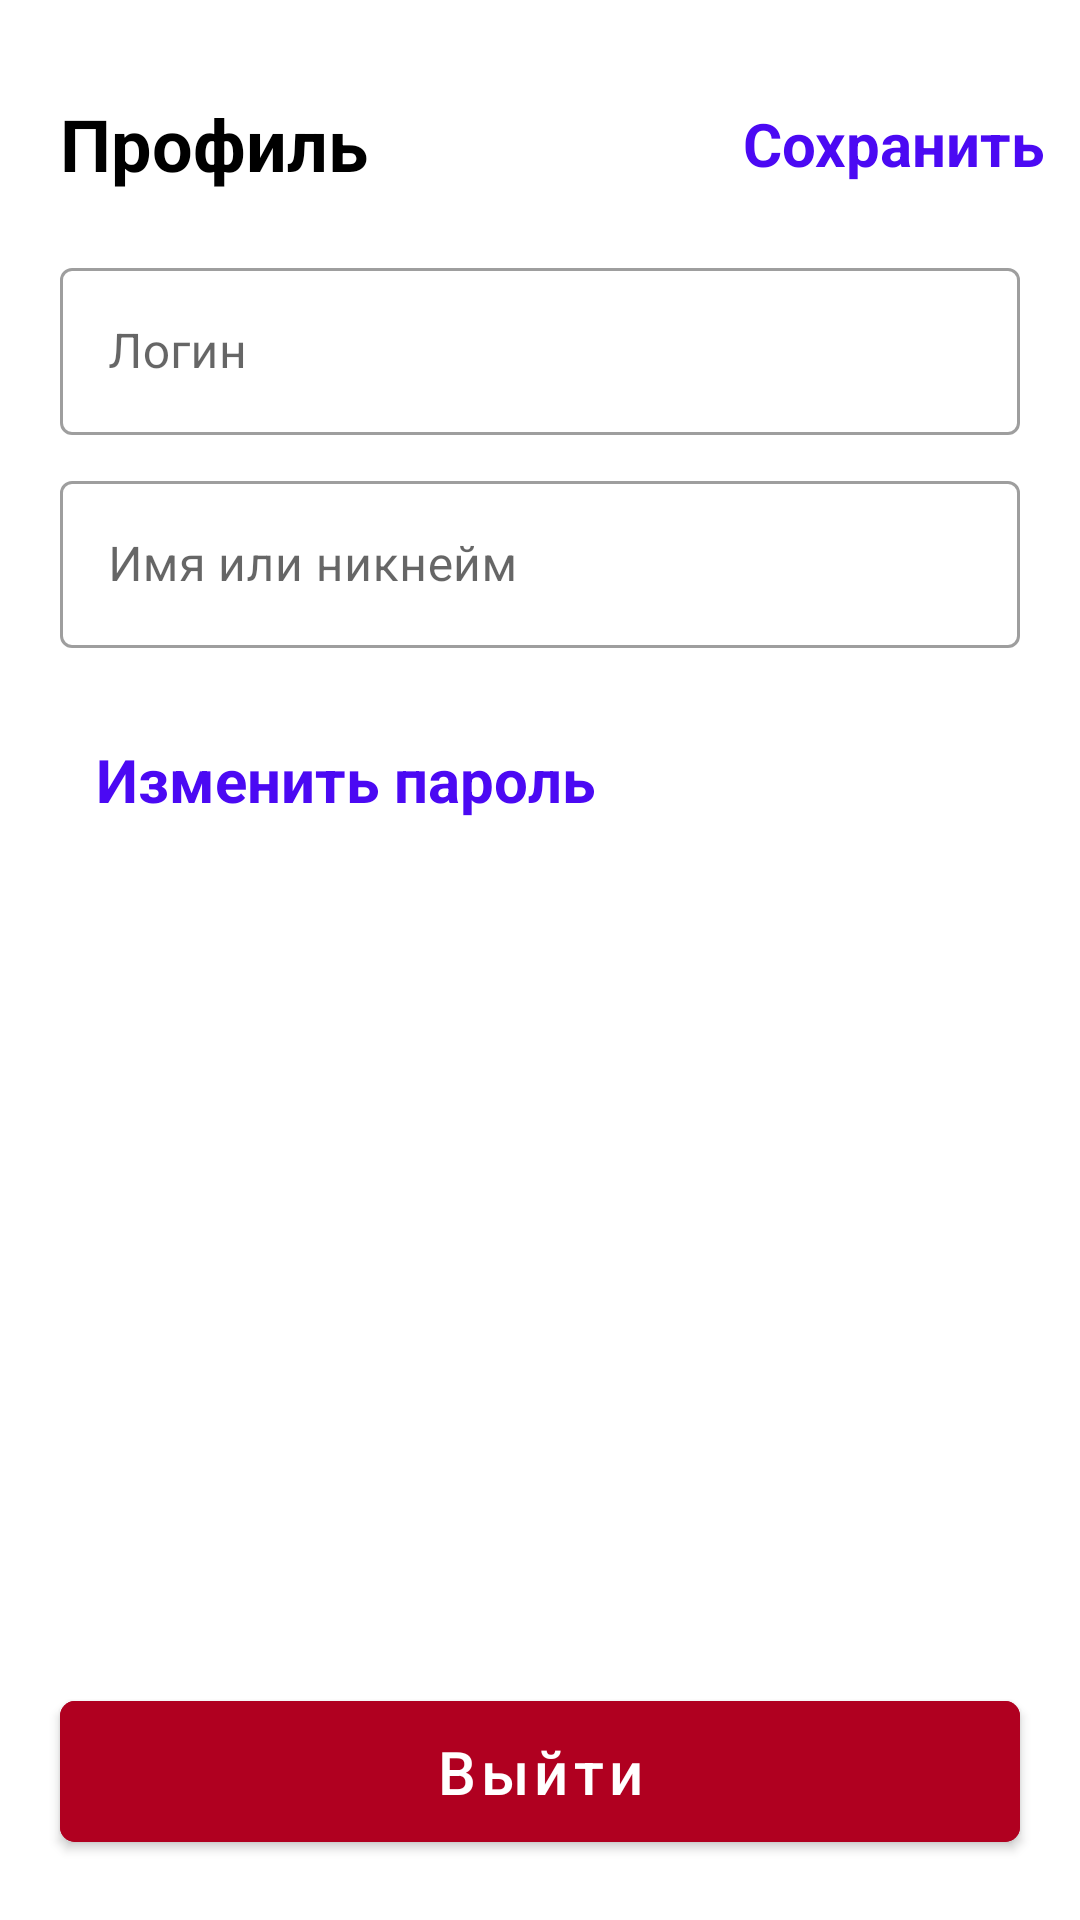

Layout XML and referenced resources for this Android screen:
<!-- AndroidManifest.xml: application theme Theme.HelloWorld -->
<!-- res/layout/fragment_profile.xml -->
<?xml version="1.0" encoding="utf-8"?>
<androidx.constraintlayout.widget.ConstraintLayout xmlns:android="http://schemas.android.com/apk/res/android"
    xmlns:app="http://schemas.android.com/apk/res-auto"
    xmlns:tools="http://schemas.android.com/tools"
    android:layout_width="match_parent"
    android:layout_height="match_parent">

    <androidx.constraintlayout.widget.Guideline
        android:id="@+id/guideLine1"
        android:layout_width="wrap_content"
        android:layout_height="wrap_content"
        android:orientation="horizontal"
        app:layout_constraintGuide_percent="0.1" />

    <TextView
        android:id="@+id/profile"
        android:layout_width="wrap_content"
        android:layout_height="wrap_content"
        android:paddingStart="20dp"
        android:text="@string/profile"
        android:textColor="@color/black"
        android:textSize="24sp"

        android:textStyle="bold"
        app:layout_constraintBottom_toTopOf="@id/guideLine1"
        tools:ignore="MissingConstraints" />

    <com.google.android.material.button.MaterialButton
        android:id="@+id/buttonSave"
        style="@style/Widget.Material3.Button.TextButton"
        android:layout_width="wrap_content"
        android:layout_height="wrap_content"


        android:text="@string/save"
        android:textAlignment="viewEnd"
        android:textSize="20sp"
        android:textStyle="bold"
        app:layout_constraintTop_toTopOf="@id/profile"
        app:layout_constraintBottom_toBottomOf="@id/profile"
        app:layout_constraintEnd_toEndOf="parent"

        tools:ignore="MissingConstraints" />

    <com.google.android.material.textfield.TextInputLayout
        android:id="@+id/loginInputLayout"
        style="@style/Widget.MaterialComponents.TextInputLayout.OutlinedBox"
        android:layout_width="match_parent"
        android:layout_height="wrap_content"
        android:layout_marginHorizontal="20dp"
        android:layout_marginVertical="20dp"
        android:hint="@string/login"
        app:layout_constraintTop_toBottomOf="@id/guideLine1"
        tools:ignore="MissingConstraints">

        <com.google.android.material.textfield.TextInputEditText
            android:id="@+id/loginInputEditText"
            android:layout_width="match_parent"
            android:layout_height="wrap_content" />

    </com.google.android.material.textfield.TextInputLayout>

    <com.google.android.material.textfield.TextInputLayout
        android:id="@+id/nicknameInputLayout"
        style="@style/Widget.MaterialComponents.TextInputLayout.OutlinedBox"
        android:layout_width="match_parent"
        android:layout_height="wrap_content"
        android:layout_marginHorizontal="20dp"
        android:layout_marginVertical="10dp"
        android:hint="@string/nickname"
        app:layout_constraintTop_toBottomOf="@id/loginInputLayout"
        tools:ignore="MissingConstraints">

        <com.google.android.material.textfield.TextInputEditText
            android:id="@+id/passwordInputEditText"
            android:layout_width="match_parent"
            android:layout_height="wrap_content" />

    </com.google.android.material.textfield.TextInputLayout>

    <com.google.android.material.button.MaterialButton
        android:id="@+id/changePassword"
        android:layout_width="wrap_content"
        android:layout_height="wrap_content"
        style="@style/Widget.Material3.Button.TextButton"
        android:text="@string/changePassword"
        android:textSize="20sp"
        android:textStyle="bold"
        android:layout_marginTop="20dp"
        android:layout_marginStart="20dp"
        app:layout_constraintStart_toStartOf="parent"
        app:layout_constraintTop_toBottomOf="@+id/nicknameInputLayout"

        tools:ignore="MissingConstraints" />

    <com.google.android.material.button.MaterialButton
        android:id="@+id/buttonLogout"
        style="@style/default_button"
        android:layout_width="match_parent"
        android:layout_margin="20dp"
        android:text="@string/logout"
        android:backgroundTint="@color/red"

        app:cornerRadius="5dp"
        app:layout_constraintBottom_toBottomOf="parent"
        tools:ignore="MissingConstraints" />

</androidx.constraintlayout.widget.ConstraintLayout>
<!-- resources referenced by this layout -->
<resources>
  <color name="black">#FF000000</color>
  <color name="red">#B00020</color>
  <string name="changePassword">Изменить пароль</string>
  <string name="login">Логин</string>
  <string name="logout">Выйти</string>
  <string name="nickname">Имя или никнейм</string>
  <string name="profile">Профиль</string>
  <string name="save">Сохранить</string>
  <style name="default_button">
          <item name="android:layout_width">wrap_content</item>
          <item name="android:layout_height">wrap_content</item>
          <item name="layout_constraintLeft_toLeftOf">parent</item>
          <item name="layout_constraintRight_toRightOf">parent</item>
          
          <item name="android:paddingLeft">30dp</item>
          <item name="android:paddingRight">30dp</item>
          <item name="android:paddingTop">10dp</item>
          <item name="android:paddingBottom">10dp</item>
  
          <item name="android:textSize">20sp</item>
          <item name="textAllCaps">false</item>
      </style>
  <style name="Theme.HelloWorld" parent="Theme.MaterialComponents.DayNight.DarkActionBar">
          
          <item name="colorPrimary">@color/purple_500</item>
          <item name="colorPrimaryVariant">@color/purple_700</item>
          <item name="colorOnPrimary">@color/white</item>
          
          <item name="colorSecondary">@color/teal_200</item>
          <item name="colorSecondaryVariant">@color/teal_700</item>
          <item name="colorOnSecondary">@color/black</item>
          
          <item name="android:statusBarColor">?attr/colorPrimaryVariant</item>
          
          <item name="textInputStyle">@style/Widget.MaterialComponents.TextInputLayout.OutlinedBox</item>
      </style>
  <color name="purple_500">#FF4B09F3</color>
  <color name="purple_700">#FF3700B3</color>
  <color name="white">#FFFFFFFF</color>
  <color name="teal_200">#FF4B09F3</color>
  <color name="teal_700">#FF018786</color>
</resources>
